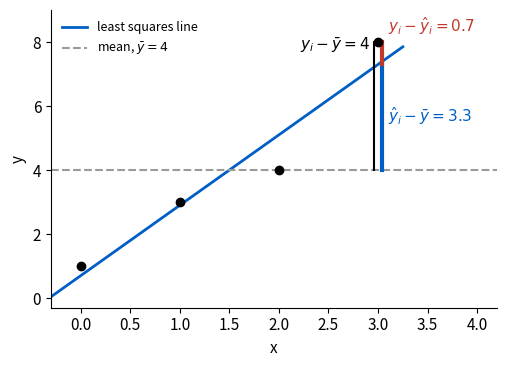
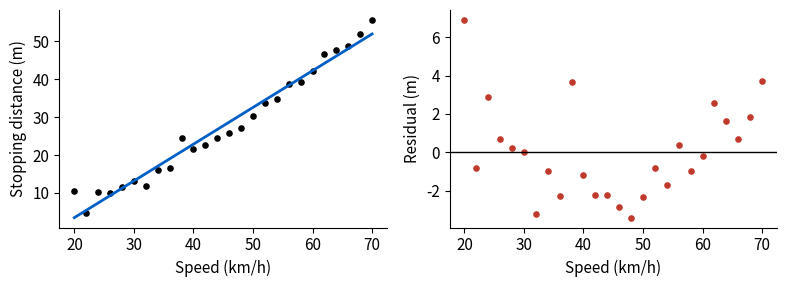
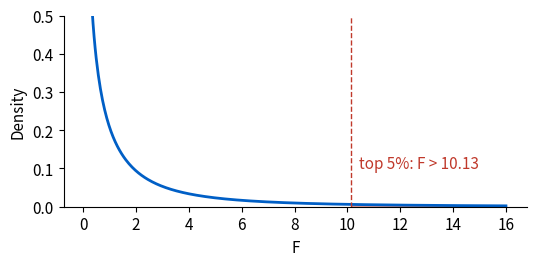

The script that saved these images, in order:
"""Author tool: draws the figures for this chapter."""
import numpy as np
import matplotlib.pyplot as plt
from scipy import stats

plt.rcParams.update({"font.size": 11, "axes.spines.top": False, "axes.spines.right": False})
BLUE, RED, GRAY = "#005FC6", "#C0392B", "#9a9a9a"

# Splitting one point's deviation into explained and unexplained parts
x = np.array([0, 1, 2, 3.0])
y = np.array([1, 3, 4, 8.0])
y_hat = 0.7 + 2.2 * x
fig, ax = plt.subplots(figsize=(5.2, 3.8))
xs = np.array([-0.3, 3.25])
ax.plot(xs, 0.7 + 2.2 * xs, color=BLUE, lw=2, label="least squares line")
ax.axhline(y.mean(), color=GRAY, lw=1.5, ls="--", label=r"mean, $\bar{y} = 4$")
ax.scatter(x, y, color="black", zorder=3)
i = 3
ax.plot([x[i] - 0.04] * 2, [y.mean(), y[i]], color="black", lw=1.5)
ax.plot([x[i] + 0.04] * 2, [y.mean(), y_hat[i]], color=BLUE, lw=3)
ax.plot([x[i] + 0.04] * 2, [y_hat[i], y[i]], color=RED, lw=3)
ax.annotate(r"$y_i - \bar{y} = 4$", (x[i] - 0.08, 7.75), ha="right")
ax.annotate(r"$\hat{y}_i - \bar{y} = 3.3$", (x[i] + 0.1, 5.5), color=BLUE)
ax.annotate(r"$y_i - \hat{y}_i = 0.7$", (x[i] + 0.1, 8.3), color=RED)
ax.set_xlabel("x")
ax.set_ylabel("y")
ax.set_xlim(-0.3, 4.2)
ax.set_ylim(-0.3, 9)
ax.legend(frameon=False, fontsize=9, loc="upper left")
fig.tight_layout()
fig.savefig("ss_split.png", dpi=200)

# Stopping distance (simulated): high R^2, wrong shape
rng = np.random.default_rng(3)
v = np.arange(20, 72, 2.0)
d = 0.2 * v + v**2 / 120 + rng.normal(0, 1.5, len(v))
A = np.column_stack([np.ones(len(v)), v])
b, *_ = np.linalg.lstsq(A, d)
res = d - A @ b
fig, axes = plt.subplots(1, 2, figsize=(8, 3))
axes[0].scatter(v, d, s=14, color="black")
axes[0].plot(v, A @ b, color=BLUE, lw=2)
axes[0].set_xlabel("Speed (km/h)")
axes[0].set_ylabel("Stopping distance (m)")
axes[1].scatter(v, res, s=14, color=RED)
axes[1].axhline(0, color="black", lw=1)
axes[1].set_xlabel("Speed (km/h)")
axes[1].set_ylabel("Residual (m)")
fig.tight_layout()
fig.savefig("stopping.png", dpi=200)

# The F distribution with 1 and 3 degrees of freedom
fs = np.linspace(0.05, 16, 400)
crit = stats.f.ppf(0.95, 1, 3)
fig, ax = plt.subplots(figsize=(5.5, 2.8))
ax.plot(fs, stats.f.pdf(fs, 1, 3), color=BLUE, lw=2)
tail = fs >= crit
ax.fill_between(fs[tail], stats.f.pdf(fs[tail], 1, 3), color=RED, alpha=0.4)
ax.axvline(crit, color=RED, lw=1, ls="--")
ax.annotate(f"top 5%: F > {crit:.2f}", (crit + 0.3, 0.1), color=RED)
ax.set_xlabel("F")
ax.set_ylabel("Density")
ax.set_ylim(0, 0.5)
fig.tight_layout()
fig.savefig("f_dist.png", dpi=200)
